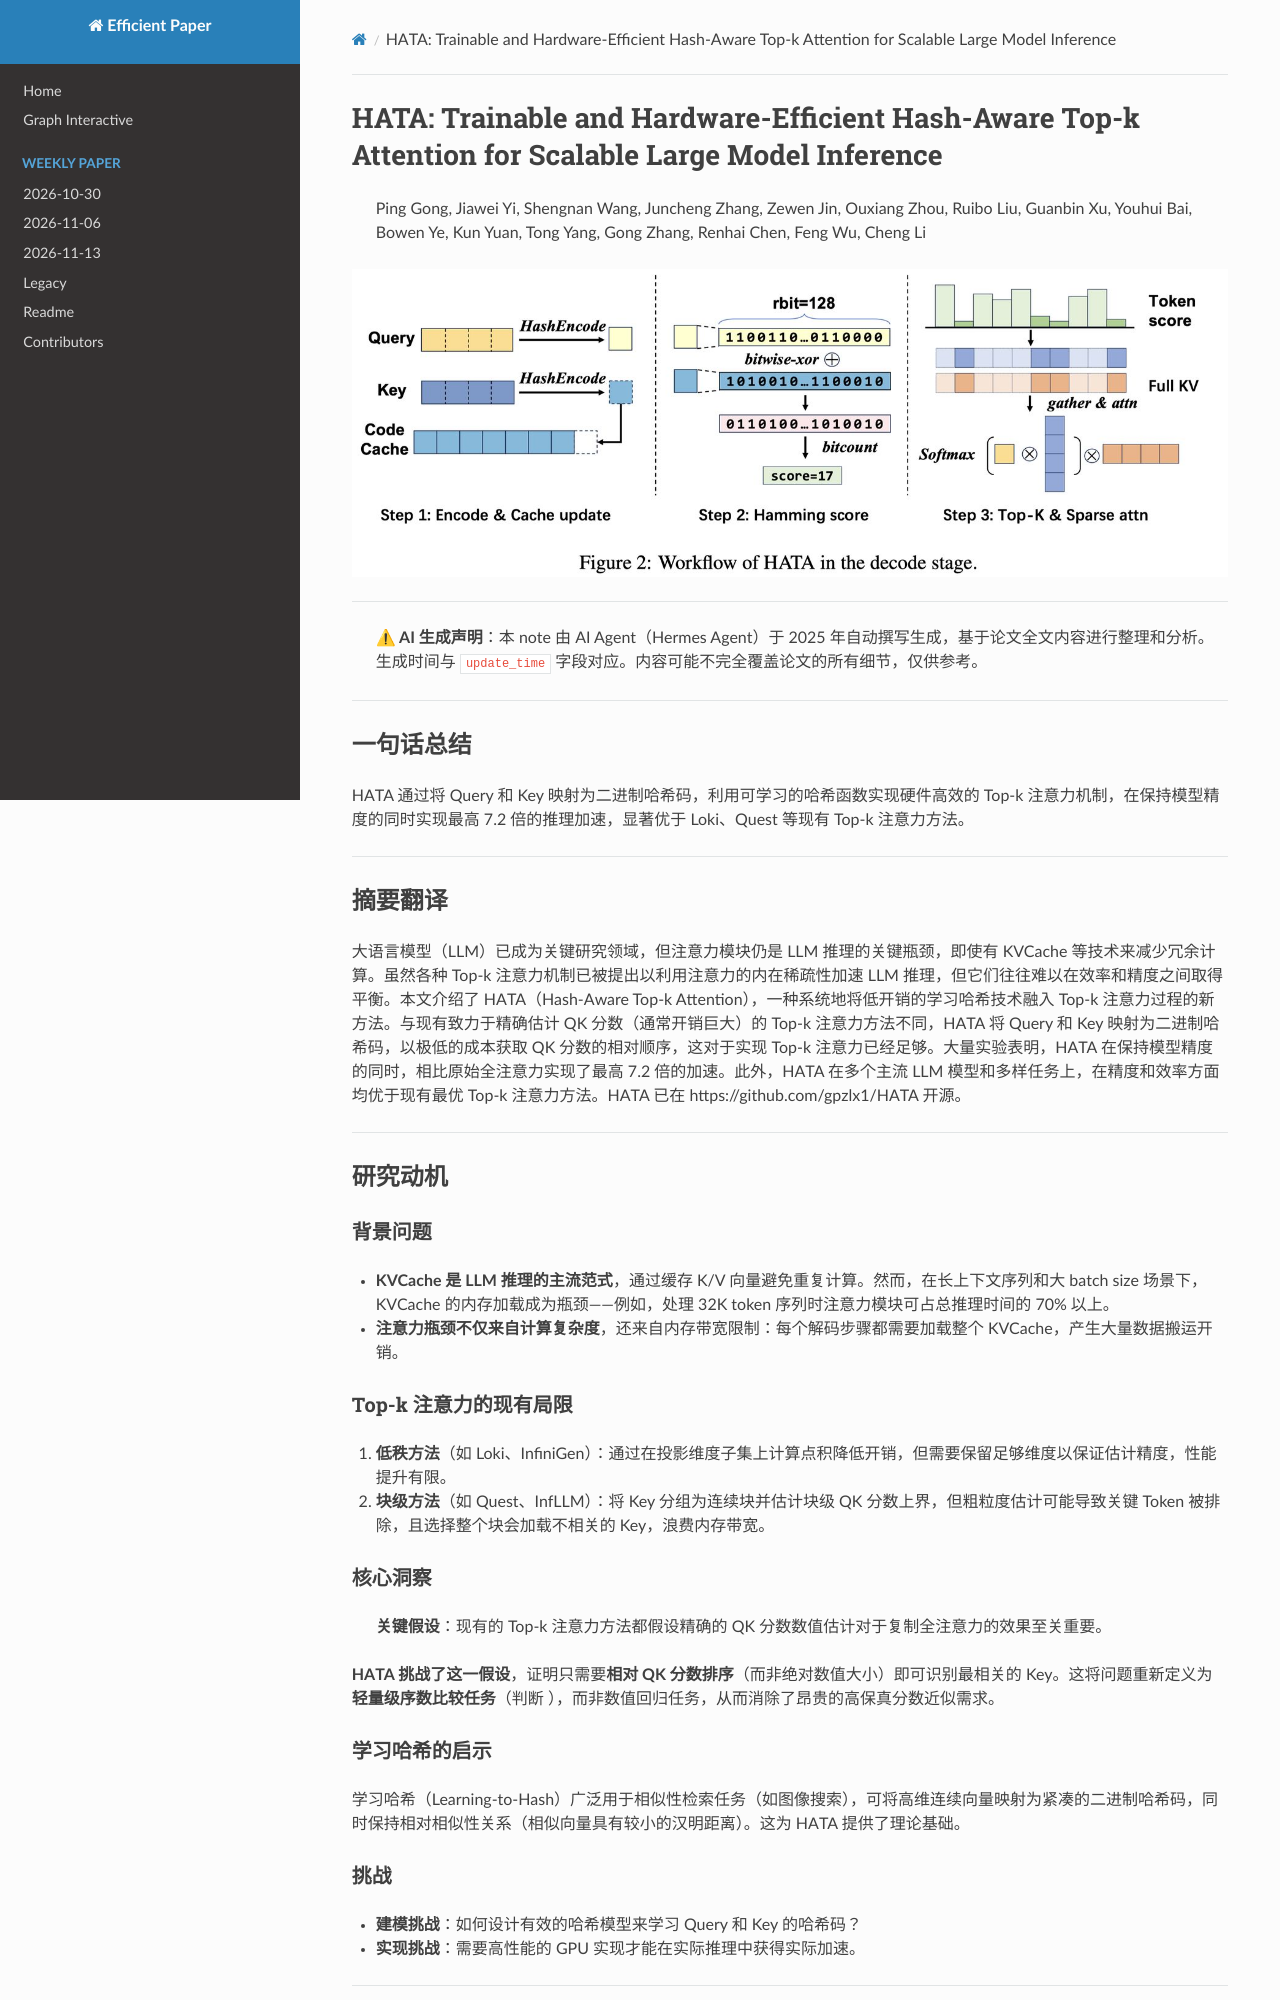

repository: hustzxd/EfficientPaper · page: notes/2025/HATA/note/index.html · generator: mkdocs

# HATA: Trainable and Hardware-Efficient Hash-Aware Top-k Attention for Scalable Large Model Inference

> Ping Gong, Jiawei Yi, Shengnan Wang, Juncheng Zhang, Zewen Jin, Ouxiang Zhou, Ruibo Liu, Guanbin Xu, Youhui Bai, Bowen Ye, Kun Yuan, Tong Yang, Gong Zhang, Renhai Chen, Feng Wu, Cheng Li

![](fig2.png)
